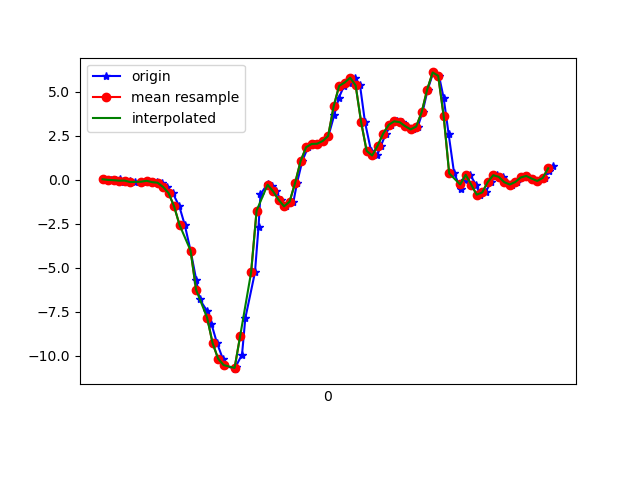

Data behind this chart, as committed beside it:
1617819212181, 514855803263195, 0.020239301, -0.06528477, 0.03308371
1617819212211, 514855822317419, -0.01519, -0.2669, 0.06241
1617819212230, 514855841346843, -0.02985, -0.03352, 0.01231
1617819212245, 514855860401083, 0.01047, 0.05444, 0.03919
1617819212259, 514855879430491, -0.1264, -0.05307, 0.01109
1617819212278, 514855898411547, -0.05306, 0.4222, -0.01579
1617819212297, 514855917461227, -0.1361, 0.04834, 0.01476
1617819212338, 514855936486123, -0.1178, 0.08254, -0.06832
1617819212340, 514855955535787, -0.06528, 0.1522, -0.02678
1617819212364, 514855974560683, -0.1606, -0.2131, -0.04389
1617819212378, 514855993610347, -0.1215, 0.366, -0.08298
1617819212395, 514856012608747, -0.174, 0.1131, 0.01354
1617819212413, 514856031656715, -0.4123, -0.2021, 0.05019
1617819212435, 514856050679883, -0.7641, 0.256, 0.2139
1617819212459, 514856069727851, -1.513, -0.1801, 0.4863
1617819212479, 514856088775819, -2.58, -0.251, 0.6989
1617819212500, 514856107753803, -4.032, -0.1374, 1.05
1617819212521, 514856126799435, -5.724, -0.6493, 1.332
1617819212533, 514856145820235, -6.798, -0.7885, 1.535
1617819212560, 514856164865835, -7.465, -1.227, 1.664
1617819212576, 514856183911467, -8.211, -1.553, 1.687
1617819212596, 514856202886283, -9.288, -2.096, 1.544
1617819212617, 514856221929867, -10.17, -2.723, 1.302
1617819212623, 514856240973515, -10.54, -3.131, 1.041
1617819212661, 514856259992267, -10.77, -3.315, 0.5206
1617819212664, 514856279035851, -10.63, -3.49, -0.05366
1617819212687, 514856298054667, -9.938, -3.487, -0.4263
1617819212699, 514856317050123, -7.867, -3.171, -0.6486
1617819212734, 514856336067211, -5.269, -2.672, -0.7464
1617819212747, 514856355109067, -2.674, -2.077, -0.739
1617819212754, 514856374150923, -0.8411, -1.346, -0.6963
1617819212780, 514856393167947, -0.2266, -0.5149, -0.5839
1617819212796, 514856412212299, -0.3524, 0.322, -0.3982
1617819212810, 514856431229451, -0.6676, 1.104, -0.1477
1617819212829, 514856450271371, -1.148, 1.849, 0.1382
1617819212848, 514856469313291, -1.517, 2.596, 0.5157
1617819212874, 514856488330443, -1.247, 3.266, 0.9616
1617819212887, 514856507362891, -0.1826, 3.907, 1.257
1617819212906, 514856526404555, 1.06, 4.488, 1.453
1617819212927, 514856545421387, 1.843, 5.049, 1.531
1617819212949, 514856564462987, 2.029, 5.86, 1.592
1617819212963, 514856583504651, 2.041, 7.024, 1.693
1617819212982, 514856602521547, 2.194, 7.942, 1.709
1617819213001, 514856621529163, 2.478, 8.067, 1.553
1617819213022, 514856640569931, 3.659, 7.568, 1.113
1617819213039, 514856659585931, 4.66, 7.564, 0.2909
1617819213058, 514856678626699, 5.329, 7.582, -0.5033
1617819213077, 514856697667467, 5.519, 6.847, -0.8832
1617819213098, 514856716682827, 5.792, 5.414, -0.9174
1617819213116, 514856735723595, 5.352, 4.068, -1.186
1617819213134, 514856754739531, 3.259, 2.521, -1.34
1617819213156, 514856773780299, 1.633, 1.103, -0.9052
1617819213178, 514856792821067, 1.373, -0.02741, -0.2345
1617819213192, 514856811833419, 1.932, -0.7287, 0.4839
1617819213210, 514856830874059, 2.616, -1.197, 1.168
1617819213229, 514856849914699, 3.114, -1.44, 1.806
1617819213252, 514856868930507, 3.314, -1.558, 2.336
1617819213267, 514856887971275, 3.266, -1.511, 2.762
1617819213287, 514856907011915, 3.038, -1.375, 3.026
1617819213307, 514856926021451, 2.855, -1.272, 3.232
1617819213326, 514856945061963, 3.017, -1.18, 3.261
... 26 more rows
